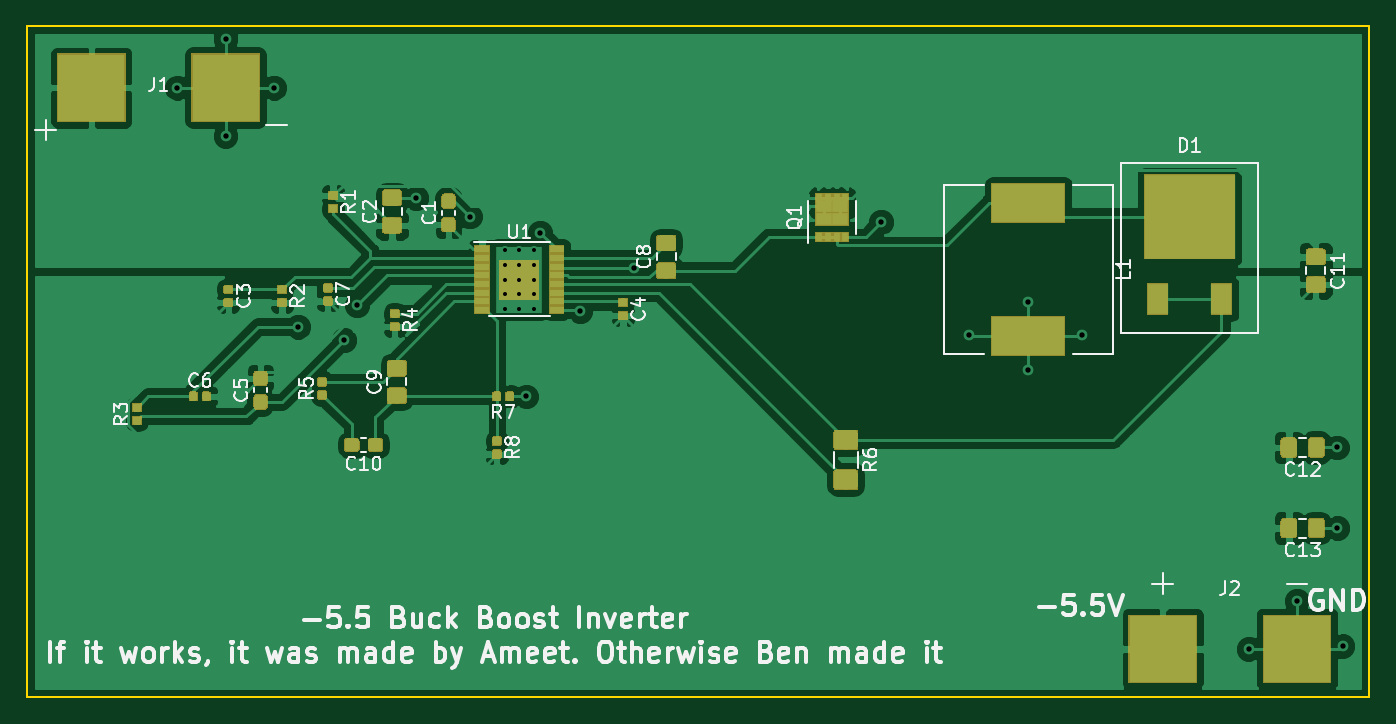
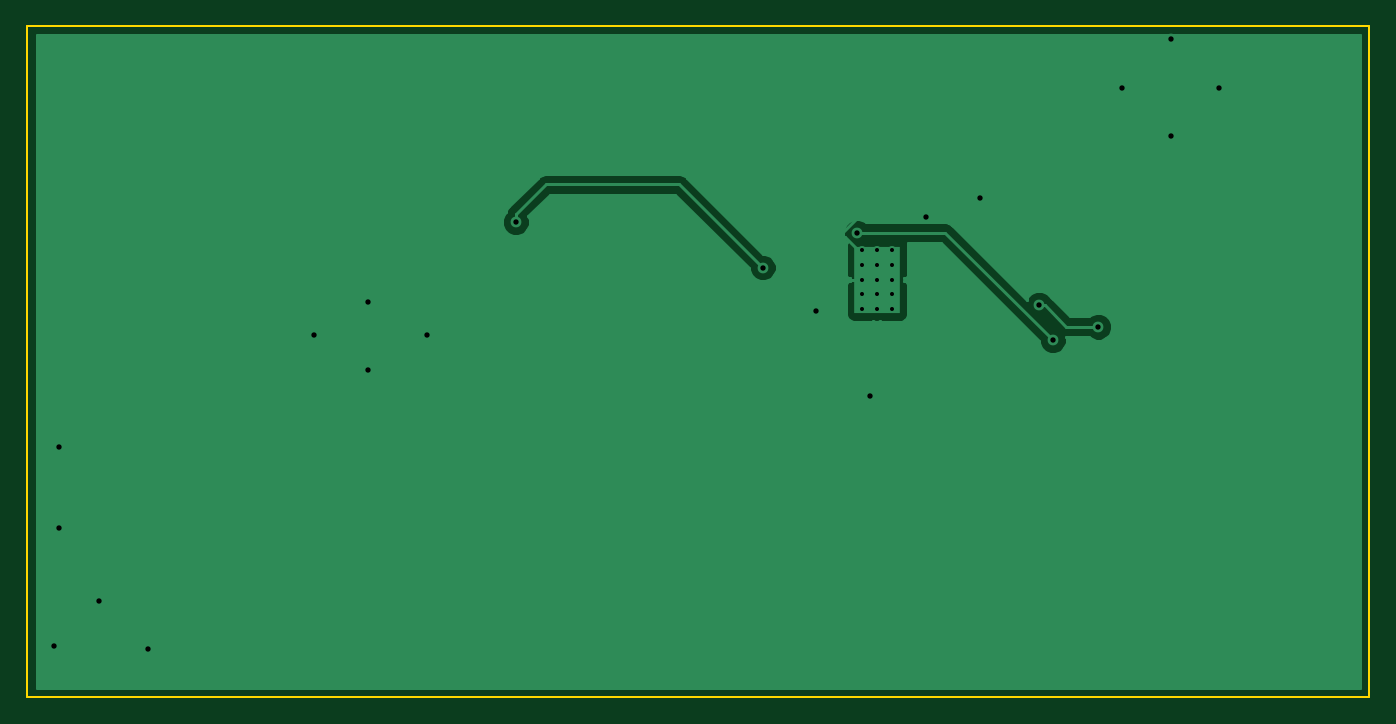
Circuit board: 11 layer files. Board 100.0 x 50.0 mm.
- bottom_copper: BuckBoostInverter-B.Cu.gbr (14207 bytes)
- bottom_mask: BuckBoostInverter-B.Mask.gbr (563 bytes)
- paste: BuckBoostInverter-B.Paste.gbr (558 bytes)
- bottom_silk: BuckBoostInverter-B.SilkS.gbr (559 bytes)
- outline: BuckBoostInverter-Edge.Cuts.gbr (749 bytes)
- top_copper: BuckBoostInverter-F.Cu.gbr (159303 bytes)
- top_mask: BuckBoostInverter-F.Mask.gbr (42765 bytes)
- paste: BuckBoostInverter-F.Paste.gbr (77424 bytes)
- top_silk: BuckBoostInverter-F.SilkS.gbr (41796 bytes)
- drill: BuckBoostInverter-NPTH.drl (165 bytes)
- drill: BuckBoostInverter-PTH.drl (770 bytes)

=== bottom_copper: BuckBoostInverter-B.Cu.gbr (14207 bytes, source omitted) ===
=== bottom_mask: BuckBoostInverter-B.Mask.gbr ===
G04 #@! TF.GenerationSoftware,KiCad,Pcbnew,5.0.2-bee76a0~70~ubuntu18.04.1*
G04 #@! TF.CreationDate,2019-04-11T17:57:36-07:00*
G04 #@! TF.ProjectId,BuckBoostInverter,4275636b-426f-46f7-9374-496e76657274,rev?*
G04 #@! TF.SameCoordinates,Original*
G04 #@! TF.FileFunction,Soldermask,Bot*
G04 #@! TF.FilePolarity,Negative*
%FSLAX46Y46*%
G04 Gerber Fmt 4.6, Leading zero omitted, Abs format (unit mm)*
G04 Created by KiCad (PCBNEW 5.0.2-bee76a0~70~ubuntu18.04.1) date Thu 11 Apr 2019 05:57:36 PM PDT*
%MOMM*%
%LPD*%
G01*
G04 APERTURE LIST*
G04 APERTURE END LIST*
M02*

=== paste: BuckBoostInverter-B.Paste.gbr ===
G04 #@! TF.GenerationSoftware,KiCad,Pcbnew,5.0.2-bee76a0~70~ubuntu18.04.1*
G04 #@! TF.CreationDate,2019-04-11T17:57:36-07:00*
G04 #@! TF.ProjectId,BuckBoostInverter,4275636b-426f-46f7-9374-496e76657274,rev?*
G04 #@! TF.SameCoordinates,Original*
G04 #@! TF.FileFunction,Paste,Bot*
G04 #@! TF.FilePolarity,Positive*
%FSLAX46Y46*%
G04 Gerber Fmt 4.6, Leading zero omitted, Abs format (unit mm)*
G04 Created by KiCad (PCBNEW 5.0.2-bee76a0~70~ubuntu18.04.1) date Thu 11 Apr 2019 05:57:36 PM PDT*
%MOMM*%
%LPD*%
G01*
G04 APERTURE LIST*
G04 APERTURE END LIST*
M02*

=== bottom_silk: BuckBoostInverter-B.SilkS.gbr ===
G04 #@! TF.GenerationSoftware,KiCad,Pcbnew,5.0.2-bee76a0~70~ubuntu18.04.1*
G04 #@! TF.CreationDate,2019-04-11T17:57:36-07:00*
G04 #@! TF.ProjectId,BuckBoostInverter,4275636b-426f-46f7-9374-496e76657274,rev?*
G04 #@! TF.SameCoordinates,Original*
G04 #@! TF.FileFunction,Legend,Bot*
G04 #@! TF.FilePolarity,Positive*
%FSLAX46Y46*%
G04 Gerber Fmt 4.6, Leading zero omitted, Abs format (unit mm)*
G04 Created by KiCad (PCBNEW 5.0.2-bee76a0~70~ubuntu18.04.1) date Thu 11 Apr 2019 05:57:36 PM PDT*
%MOMM*%
%LPD*%
G01*
G04 APERTURE LIST*
G04 APERTURE END LIST*
M02*

=== outline: BuckBoostInverter-Edge.Cuts.gbr ===
G04 #@! TF.GenerationSoftware,KiCad,Pcbnew,5.0.2-bee76a0~70~ubuntu18.04.1*
G04 #@! TF.CreationDate,2019-04-11T17:57:36-07:00*
G04 #@! TF.ProjectId,BuckBoostInverter,4275636b-426f-46f7-9374-496e76657274,rev?*
G04 #@! TF.SameCoordinates,Original*
G04 #@! TF.FileFunction,Profile,NP*
%FSLAX46Y46*%
G04 Gerber Fmt 4.6, Leading zero omitted, Abs format (unit mm)*
G04 Created by KiCad (PCBNEW 5.0.2-bee76a0~70~ubuntu18.04.1) date Thu 11 Apr 2019 05:57:36 PM PDT*
%MOMM*%
%LPD*%
G01*
G04 APERTURE LIST*
%ADD10C,0.150000*%
G04 APERTURE END LIST*
D10*
X70000000Y-120000000D02*
X70000000Y-70000000D01*
X170000000Y-120000000D02*
X70000000Y-120000000D01*
X170000000Y-70000000D02*
X170000000Y-120000000D01*
X70000000Y-70000000D02*
X170000000Y-70000000D01*
M02*

=== top_copper: BuckBoostInverter-F.Cu.gbr (159303 bytes, source omitted) ===
=== top_mask: BuckBoostInverter-F.Mask.gbr (42765 bytes, source omitted) ===
=== paste: BuckBoostInverter-F.Paste.gbr (77424 bytes, source omitted) ===
=== top_silk: BuckBoostInverter-F.SilkS.gbr (41796 bytes, source omitted) ===
=== drill: BuckBoostInverter-NPTH.drl ===
M48
;DRILL file {KiCad 5.0.2-bee76a0~70~ubuntu18.04.1} date Thu 11 Apr 2019 05:57:28 PM PDT
;FORMAT={-:-/ absolute / inch / decimal}
FMAT,2
INCH,TZ
%
G90
G05
T0
M30

=== drill: BuckBoostInverter-PTH.drl ===
M48
;DRILL file {KiCad 5.0.2-bee76a0~70~ubuntu18.04.1} date Thu 11 Apr 2019 05:57:28 PM PDT
;FORMAT={-:-/ absolute / inch / decimal}
FMAT,2
INCH,TZ
T1C0.0118
T2C0.0157
%
G90
G05
T1
X4.1567Y-3.4134
X4.1567Y-3.4567
X4.1567Y-3.5
X4.1567Y-3.5433
X4.1567Y-3.5866
X4.2Y-3.4134
X4.2Y-3.4567
X4.2Y-3.5
X4.2Y-3.5433
X4.2Y-3.5866
X4.2433Y-3.4134
X4.2433Y-3.4567
X4.2433Y-3.5
X4.2433Y-3.5433
X4.2433Y-3.5866
T2
X3.1969Y-2.937
X3.3386Y-2.7953
X3.3386Y-3.0787
X3.4803Y-2.937
X3.5512Y-3.6378
X3.685Y-3.6772
X3.7244Y-3.5748
X3.8976Y-3.2598
X4.0551Y-3.315
X4.2205Y-3.8425
X4.2598Y-3.3622
X4.378Y-3.5925
X4.5354Y-3.4646
X5.2598Y-3.3307
X5.5197Y-3.6614
X5.6929Y-3.5669
X5.6929Y-3.7638
X5.8504Y-3.6614
X6.3386Y-4.5827
X6.4803Y-4.4409
X6.5984Y-3.9921
X6.5984Y-4.2283
X6.6142Y-4.5748
T0
M30

